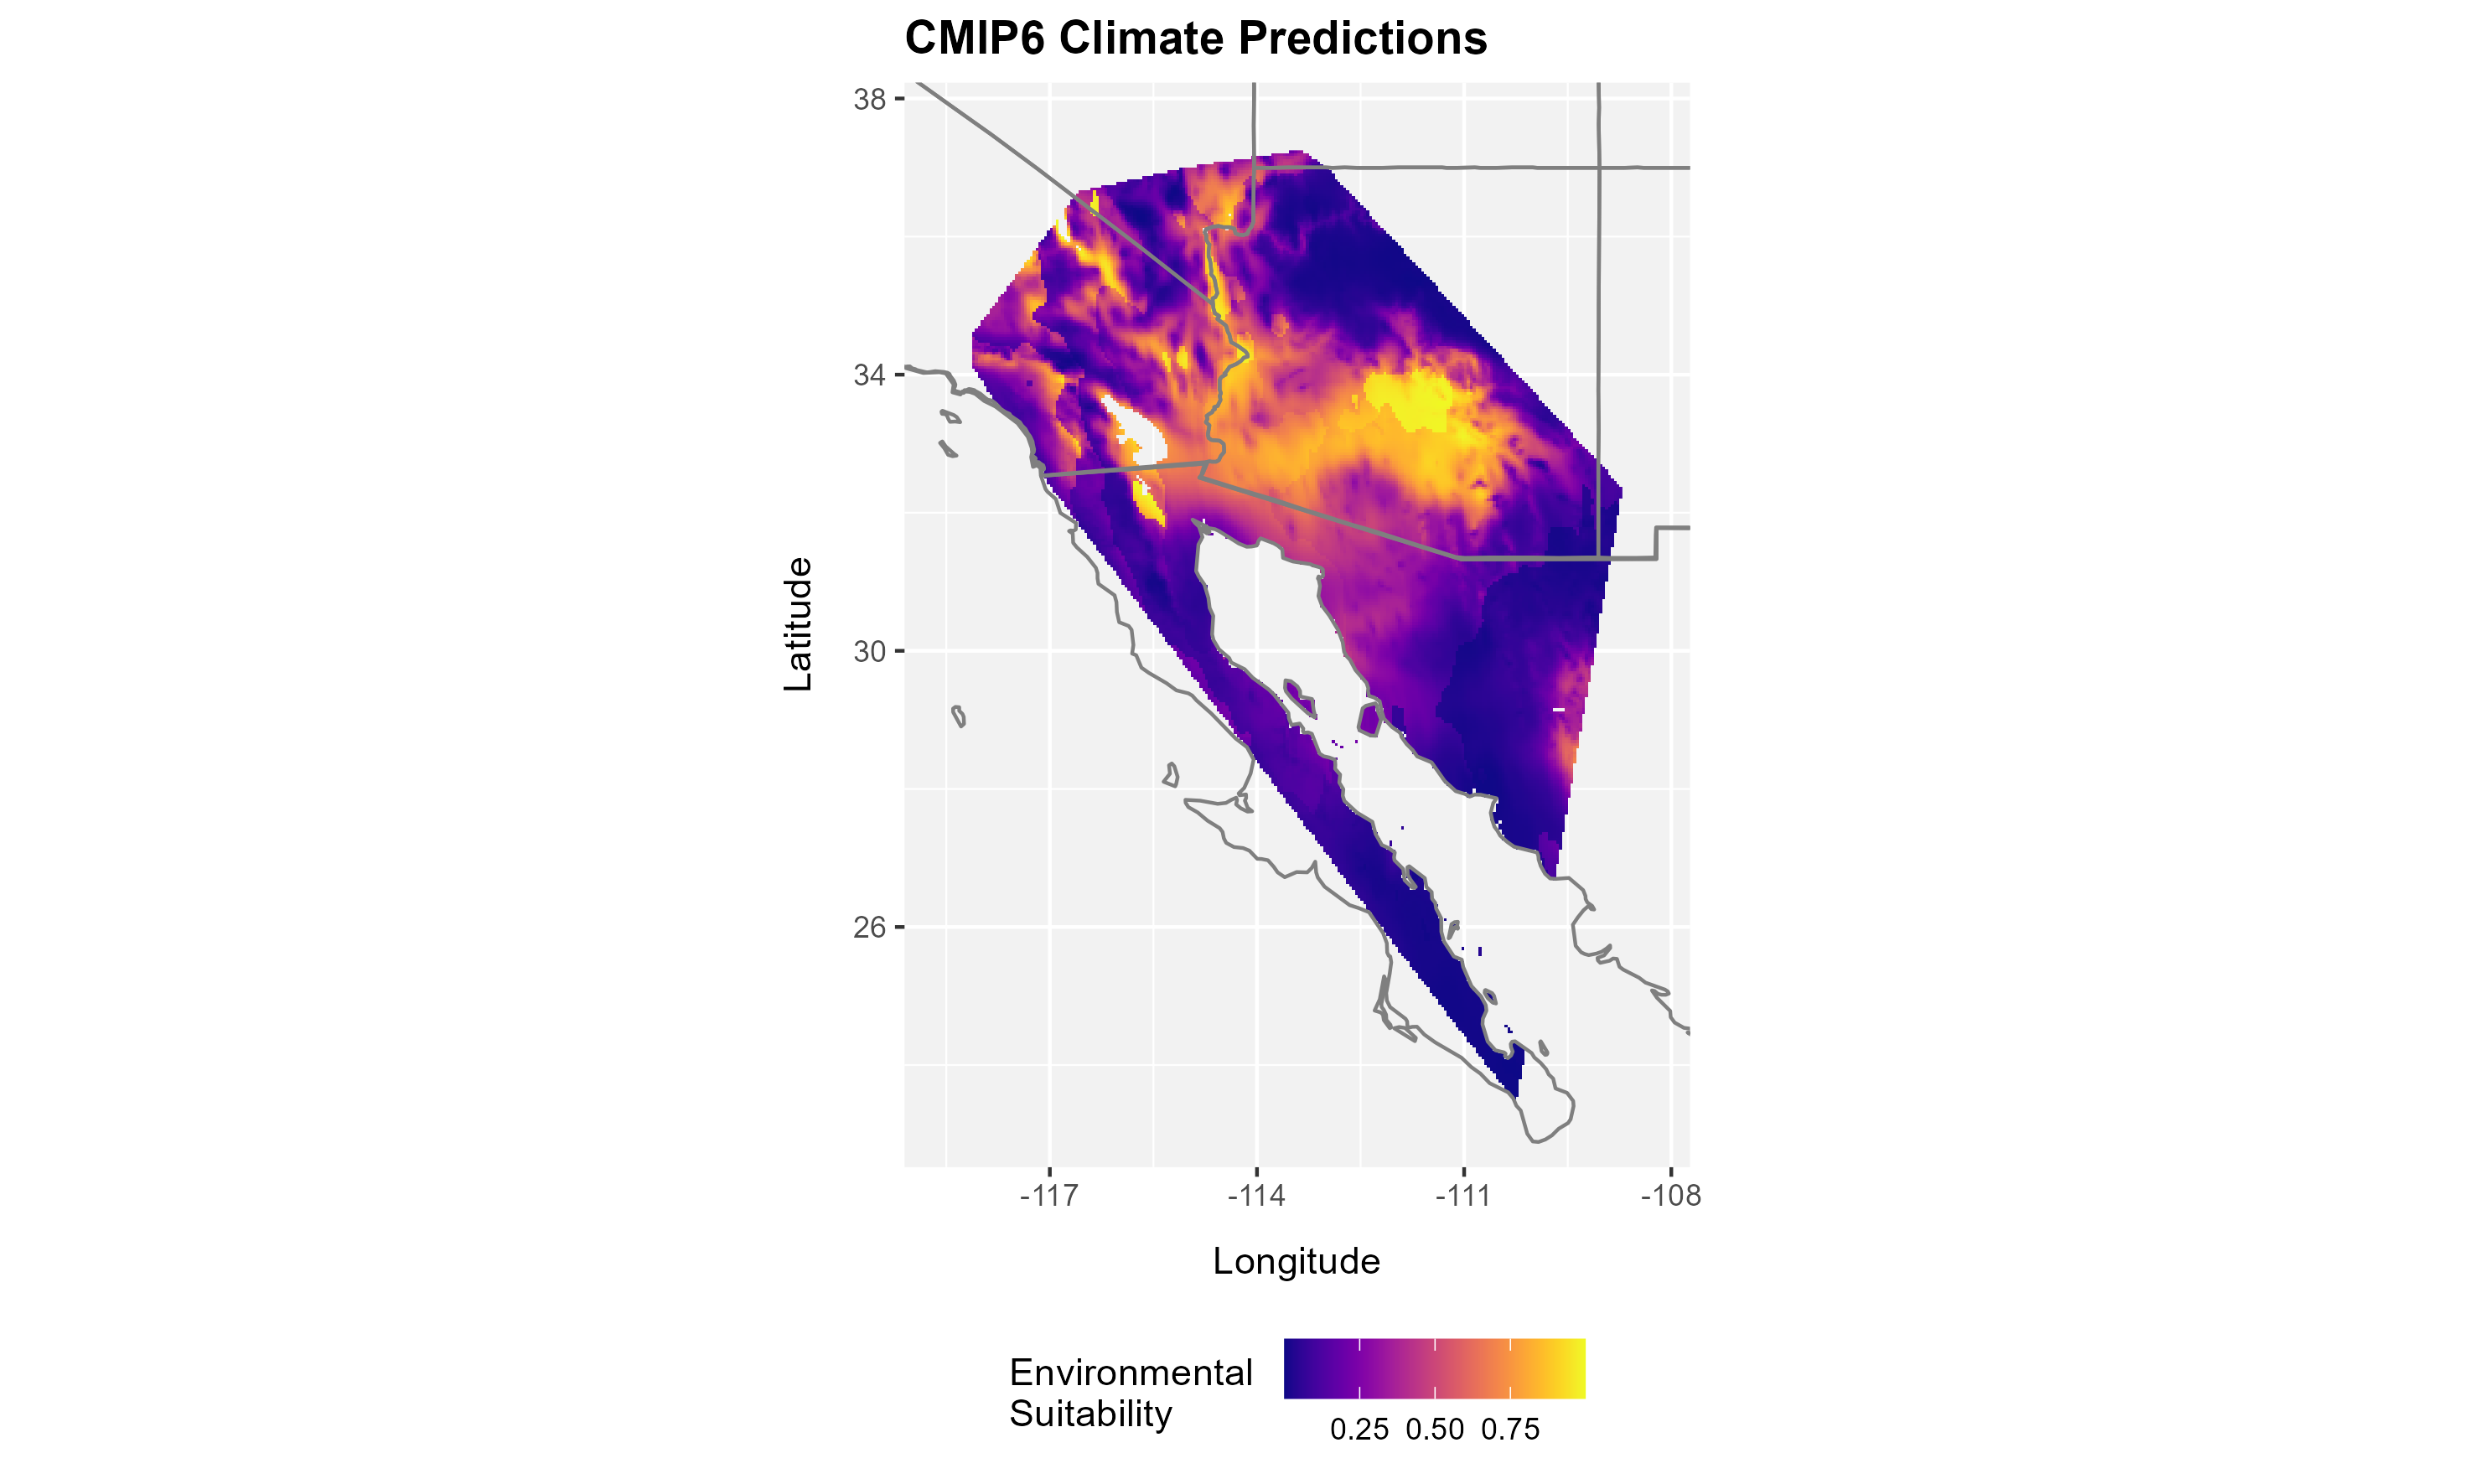

The file beside this chart, header and first rows:
layer, x, y
0.1957, -113.5, 37.23
0.2029, -113.5, 37.23
0.2408, -113.4, 37.23
0.293, -113.4, 37.23
0.3215, -113.4, 37.23
0.2958, -113.8, 37.19
0.3316, -113.7, 37.19
0.3342, -113.7, 37.19
0.3434, -113.6, 37.19
0.3182, -113.6, 37.19
0.2913, -113.6, 37.19
0.2904, -113.5, 37.19
0.2949, -113.5, 37.19
0.3326, -113.4, 37.19
0.3682, -113.4, 37.19
0.3747, -113.4, 37.19
0.369, -113.3, 37.19
0.3371, -113.3, 37.19
0.3404, -114.1, 37.15
0.3681, -114, 37.15
0.3359, -114, 37.15
0.2384, -113.9, 37.15
0.111, -113.9, 37.15
0.1206, -113.9, 37.15
0.2257, -113.8, 37.15
0.2932, -113.8, 37.15
0.3464, -113.7, 37.15
0.379, -113.7, 37.15
0.3993, -113.6, 37.15
0.3878, -113.6, 37.15
0.3749, -113.6, 37.15
0.3787, -113.5, 37.15
0.3824, -113.5, 37.15
0.4089, -113.4, 37.15
0.4161, -113.4, 37.15
0.3862, -113.4, 37.15
0.3582, -113.3, 37.15
0.3041, -113.3, 37.15
0.2416, -113.2, 37.15
0.3165, -114.3, 37.1
0.3097, -114.3, 37.1
0.3069, -114.2, 37.1
0.3224, -114.2, 37.1
0.3284, -114.1, 37.1
0.3465, -114.1, 37.1
0.372, -114.1, 37.1
0.4071, -114, 37.1
0.3875, -114, 37.1
0.3041, -113.9, 37.1
0.1786, -113.9, 37.1
0.1612, -113.9, 37.1
0.1842, -113.8, 37.1
0.254, -113.8, 37.1
0.3479, -113.7, 37.1
0.3881, -113.7, 37.1
0.4162, -113.6, 37.1
0.4335, -113.6, 37.1
0.4329, -113.6, 37.1
0.4336, -113.5, 37.1
0.4232, -113.5, 37.1
... 32,372 more rows
